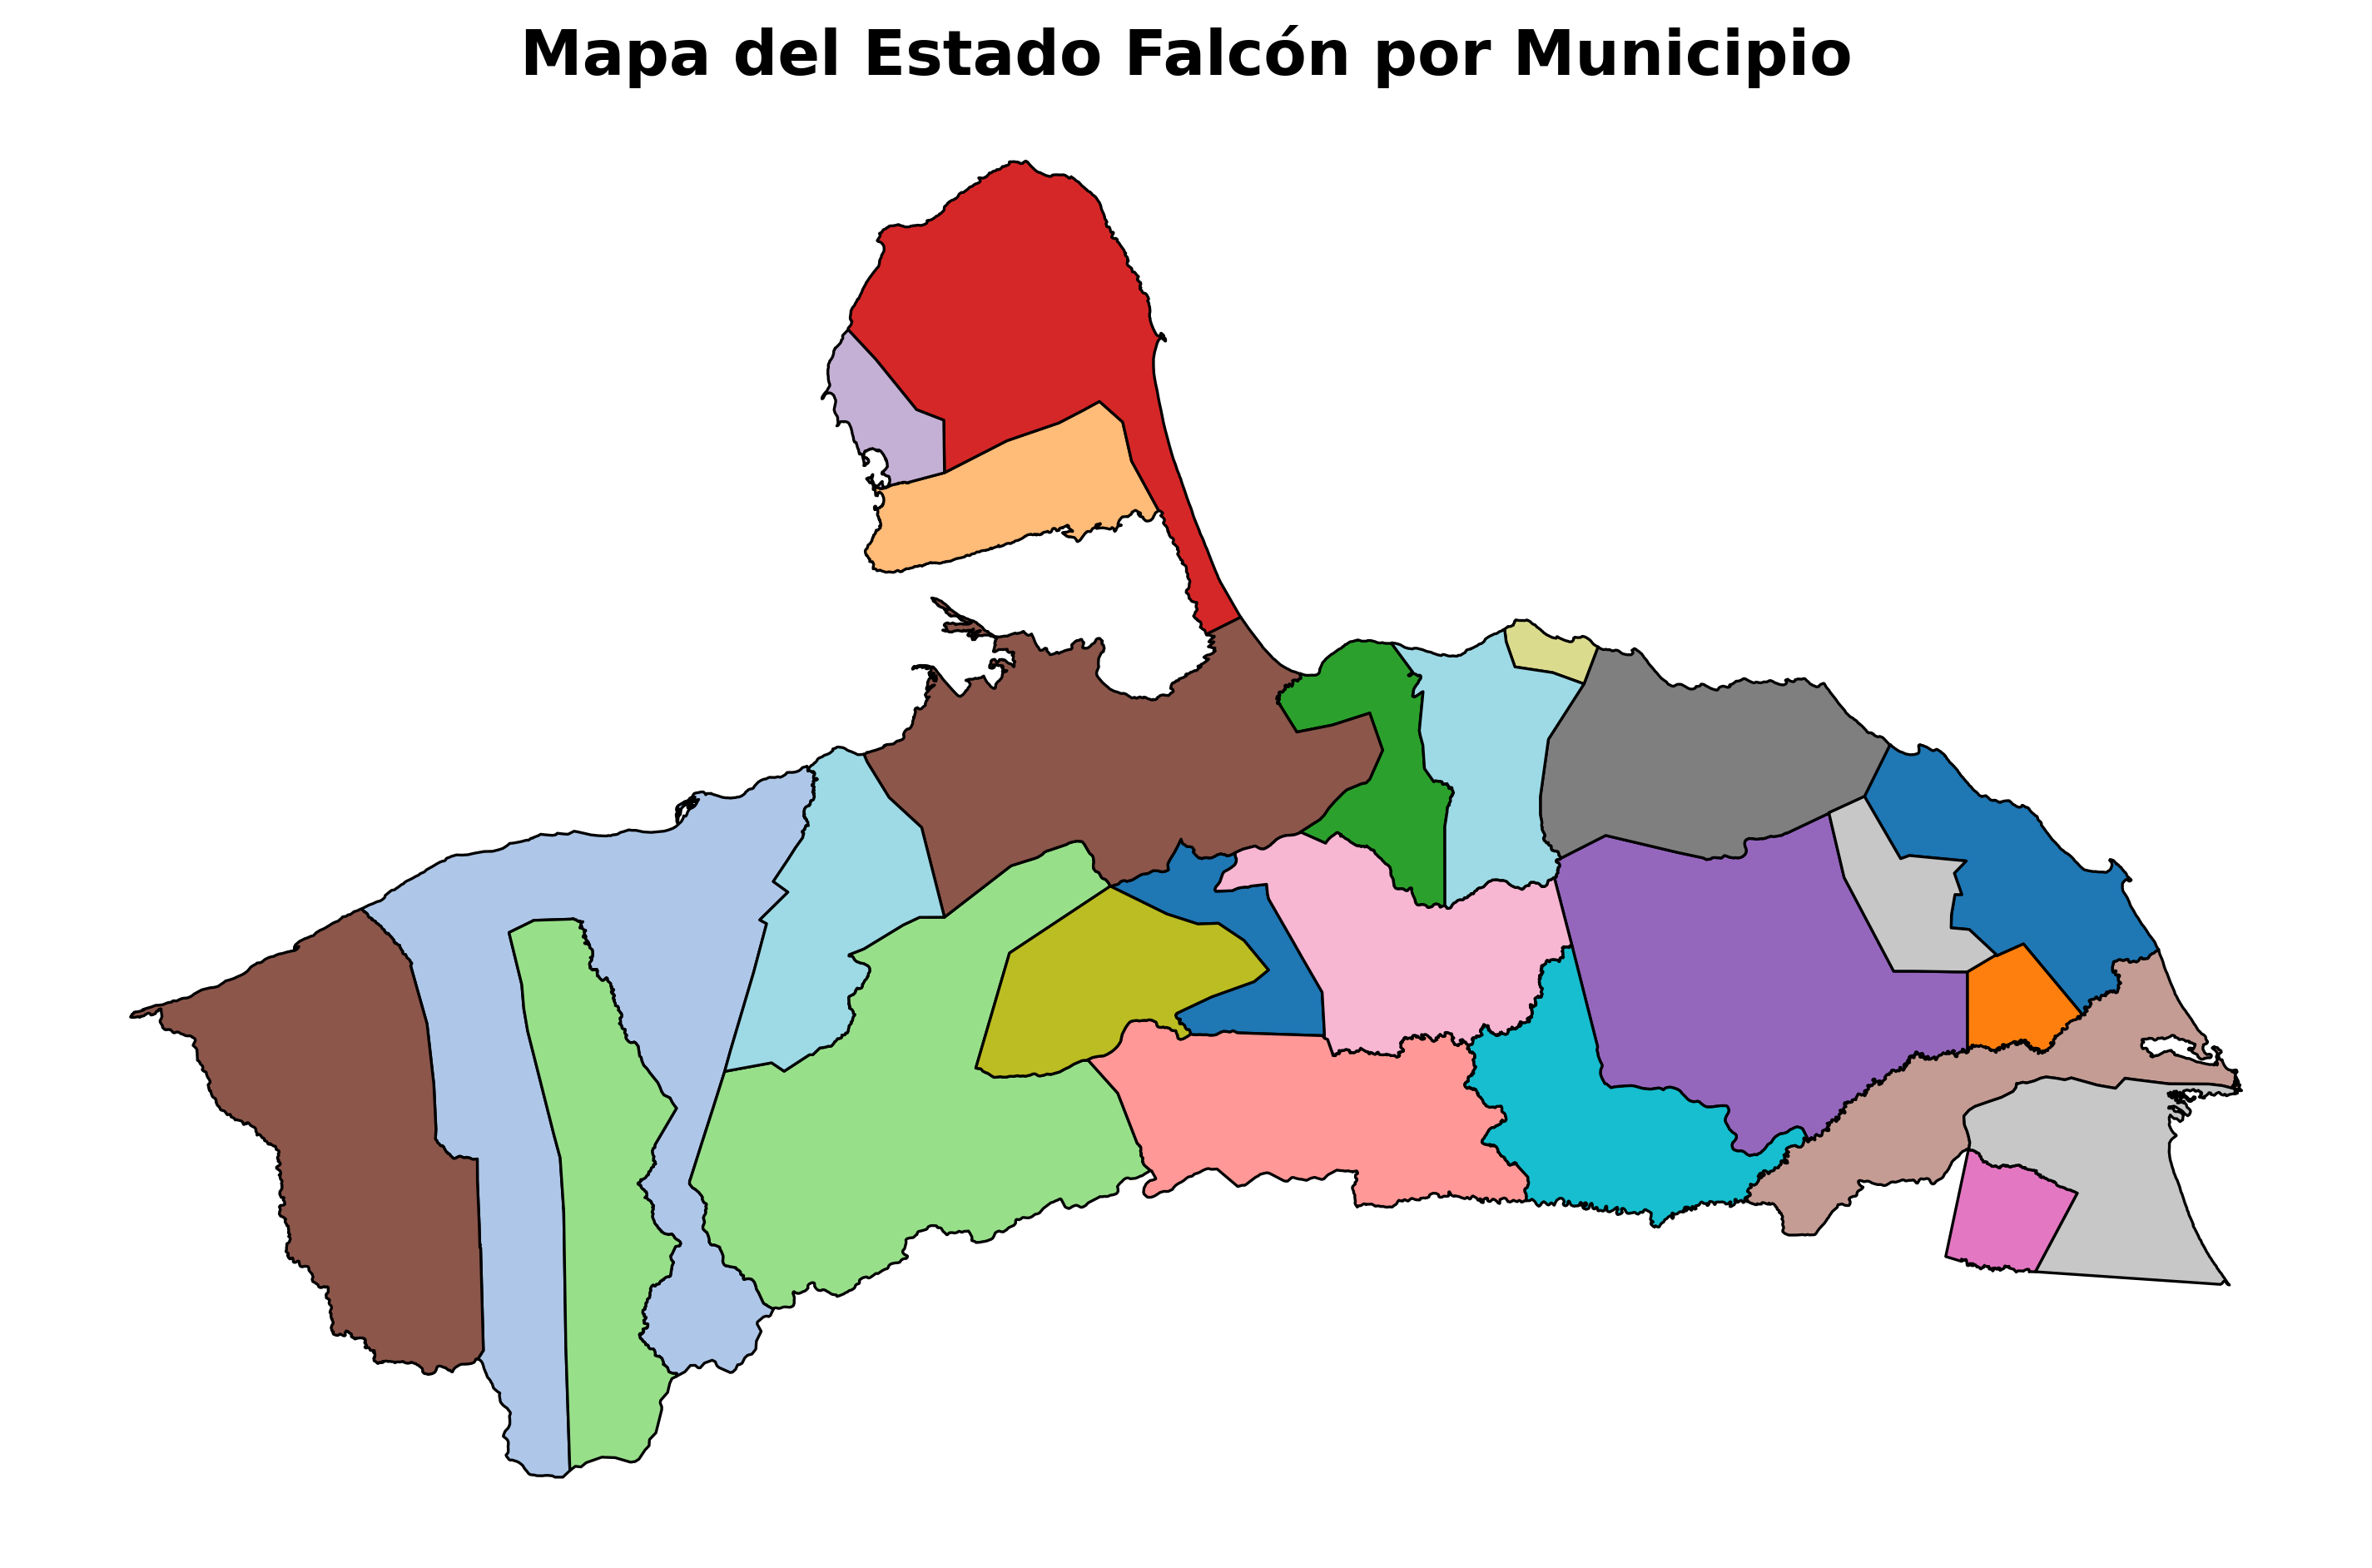

Python code for this plot:
import geopandas as gpd
import matplotlib.pyplot as plt
import numpy as np

# Cargar el shape file
shapefile_path = "ven/ven.shp"
gdf = gpd.read_file(shapefile_path)

# Mostrar información básica del shape file
print("Información del shape file:")
print(f"Número de municipios: {len(gdf)}")
print(f"Columnas disponibles: {list(gdf.columns)}")
print("\nEstados disponibles:")
print(gdf['ADM1_ES'].unique())

# Filtrar solo los municipios del estado Falcón
falcon_gdf = gdf[gdf['ADM1_ES'] == 'Falcón']
print(f"\nNúmero de municipios en Falcón: {len(falcon_gdf)}")

# Verificar si encontramos municipios de Falcón
if len(falcon_gdf) == 0:
    print("No se encontraron municipios del estado Falcón. Verificando estados similares...")
    # Buscar estados que contengan "Falcón" en su nombre
    estados_similares = [estado for estado in gdf['ADM1_ES'].unique() if 'falc' in estado.lower()]
    print(f"Estados similares encontrados: {estados_similares}")
    if estados_similares:
        falcon_gdf = gdf[gdf['ADM1_ES'] == estados_similares[0]]
        print(f"Utilizando el estado: {estados_similares[0]} con {len(falcon_gdf)} municipios")

# Crear una figura para el mapa
fig, ax = plt.subplots(1, 1, figsize=(12, 12))

# Plotear el mapa de Falcón
falcon_gdf.plot(ax=ax,
               edgecolor='black',  # Color de los bordes
               linewidth=0.8,     # Grosor de los bordes
               cmap='tab20',      # Mapa de colores
               legend=False)      # No mostrar leyenda para municipios

# Añadir título y mejorar la visualización
ax.set_title('Mapa del Estado Falcón por Municipio', fontsize=18, fontweight='bold')
ax.set_axis_off()  # Ocultar ejes

# Guardar el mapa
plt.savefig('mapa_falcon.png', dpi=300, bbox_inches='tight')
print("\nMapa guardado como 'mapa_falcon.png'")

# Mostrar el mapa
plt.tight_layout()
plt.show()

# Crear un segundo mapa con etiquetas de municipios
fig, ax = plt.subplots(1, 1, figsize=(12, 12))

# Plotear el mapa de Falcón
falcon_gdf.plot(ax=ax,
               edgecolor='black',  # Color de los bordes
               linewidth=0.8,     # Grosor de los bordes
               cmap='tab20',      # Mapa de colores
               legend=False)      # No mostrar leyenda para municipios

# Añadir etiquetas de municipios usando la columna correcta
for idx, row in falcon_gdf.iterrows():
    # Obtener el nombre del municipio
    nombre_municipio = row['ADM2_ES']
    
    # Obtener el centroide del polígono
    centroide = row.geometry.centroid
    
    # Añadir la etiqueta
    plt.annotate(text=nombre_municipio,
                 xy=(centroide.x, centroide.y),
                 horizontalalignment='center',
                 fontsize=8,
                 color='black',
                 fontweight='bold')

# Añadir título y mejorar la visualización
ax.set_title('Mapa del Estado Falcón por Municipio con Nombres', fontsize=18, fontweight='bold')
ax.set_axis_off()  # Ocultar ejes

# Guardar el mapa con etiquetas
plt.savefig('mapa_falcon_con_etiquetas.png', dpi=300, bbox_inches='tight')
print("Mapa con etiquetas guardado como 'mapa_falcon_con_etiquetas.png'")

# Mostrar el mapa con etiquetas
plt.tight_layout()
plt.show()

# Imprimir lista de municipios de Falcón
print("\nLista de municipios del estado Falcón:")
for municipio in falcon_gdf['ADM2_ES'].sort_values():
    print(f"- {municipio}")